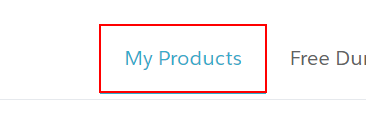
Task: Simulate click and sendwindow message
Workflow: Sequence1(Autosaved)

Step 1: get-text from the label in window 'UiPath UiPath-ARDv1 Practice Exam Questions 2023-07-30' (chrome.exe)

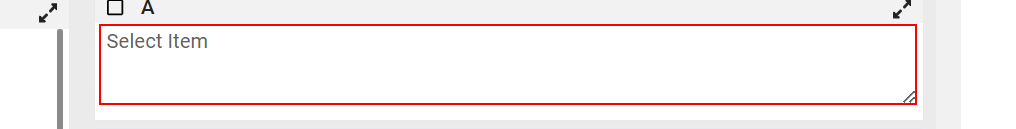
Step 2: find the label in window 'UiPath UiPath-ARDv1 Practice Exam Questions 2023-07-30' (chrome.exe)
